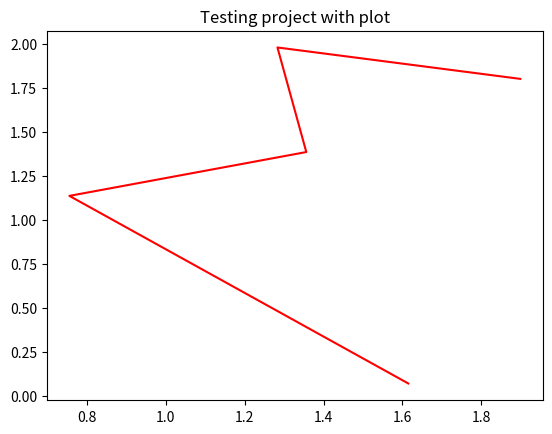

Write Python code to recreate this figure.
import matplotlib.pyplot as plt
import numpy as np

x_data = np.random.random(5) * 2
y_data = np.random.random(5) * 2

plt.plot(x_data, y_data, c="red")
plt.title("Testing project with plot")
plt.show()
